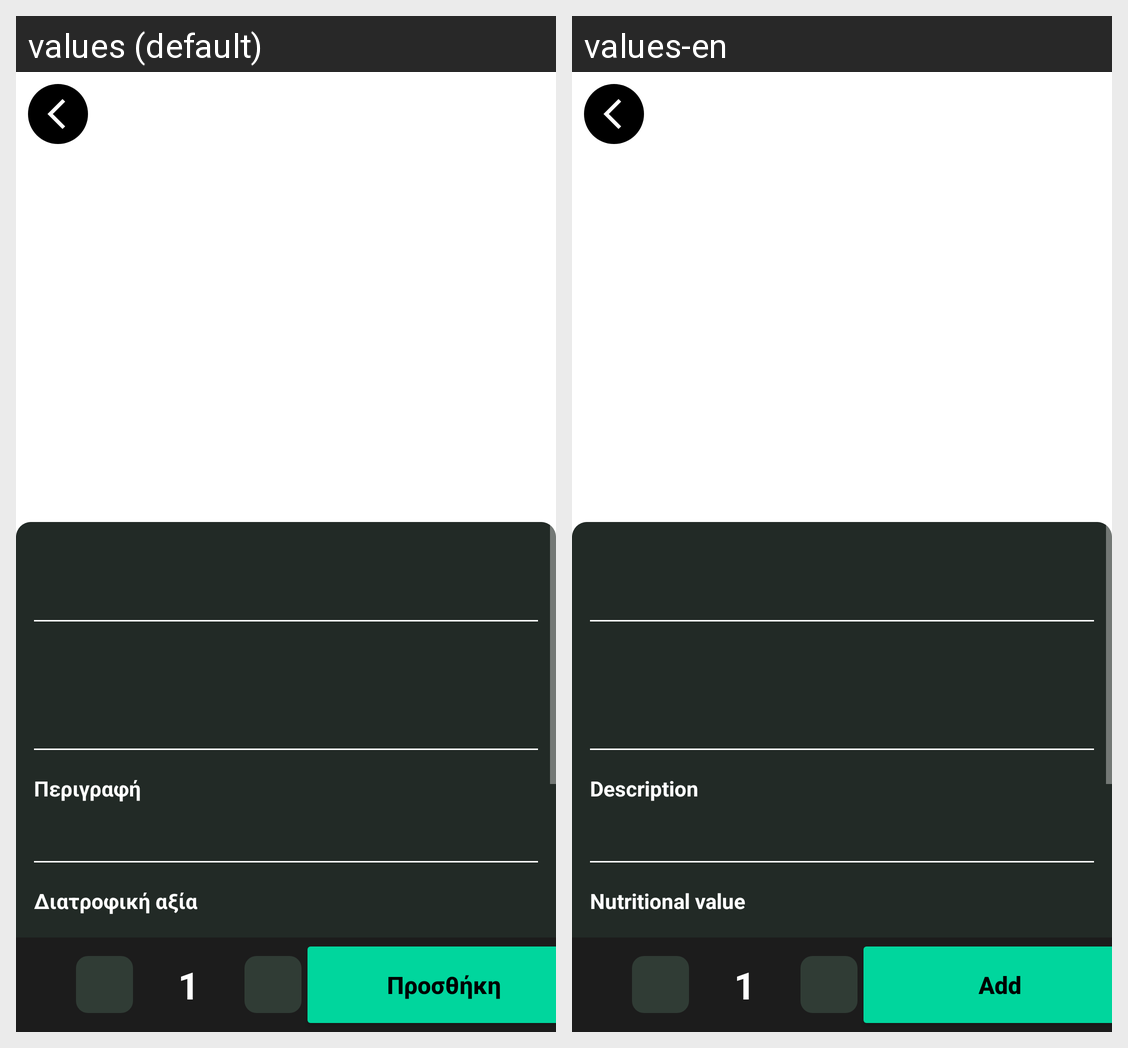

The same Android screen rendered under two of its app's locales, left to right. List the strings drawn on it with the default value and each locale's translation.
Android screen res/layout/fragment_product_detail.xml rendered under 2 locales, left to right: values (default), values-en. Device: Nexus 5 (rendered at 1080×1920; each locale shown at half size, 540×960, under a caption strip naming it); theme Theme.SupermarketManager.
Strings drawn on this screen, with the default value and each locale's value (text and hints the layout hard-codes, and strings that could not be matched under every locale, appear in the picture but are not listed):

Description
  values: Περιγραφή
  values-en: Description

nutritional_value
  values: Διατροφική αξία
  values-en: Nutritional value

Ingredients
  values: Συστατικά
  values-en: Ingredients

Add
  values: Προσθήκη
  values-en: Add
